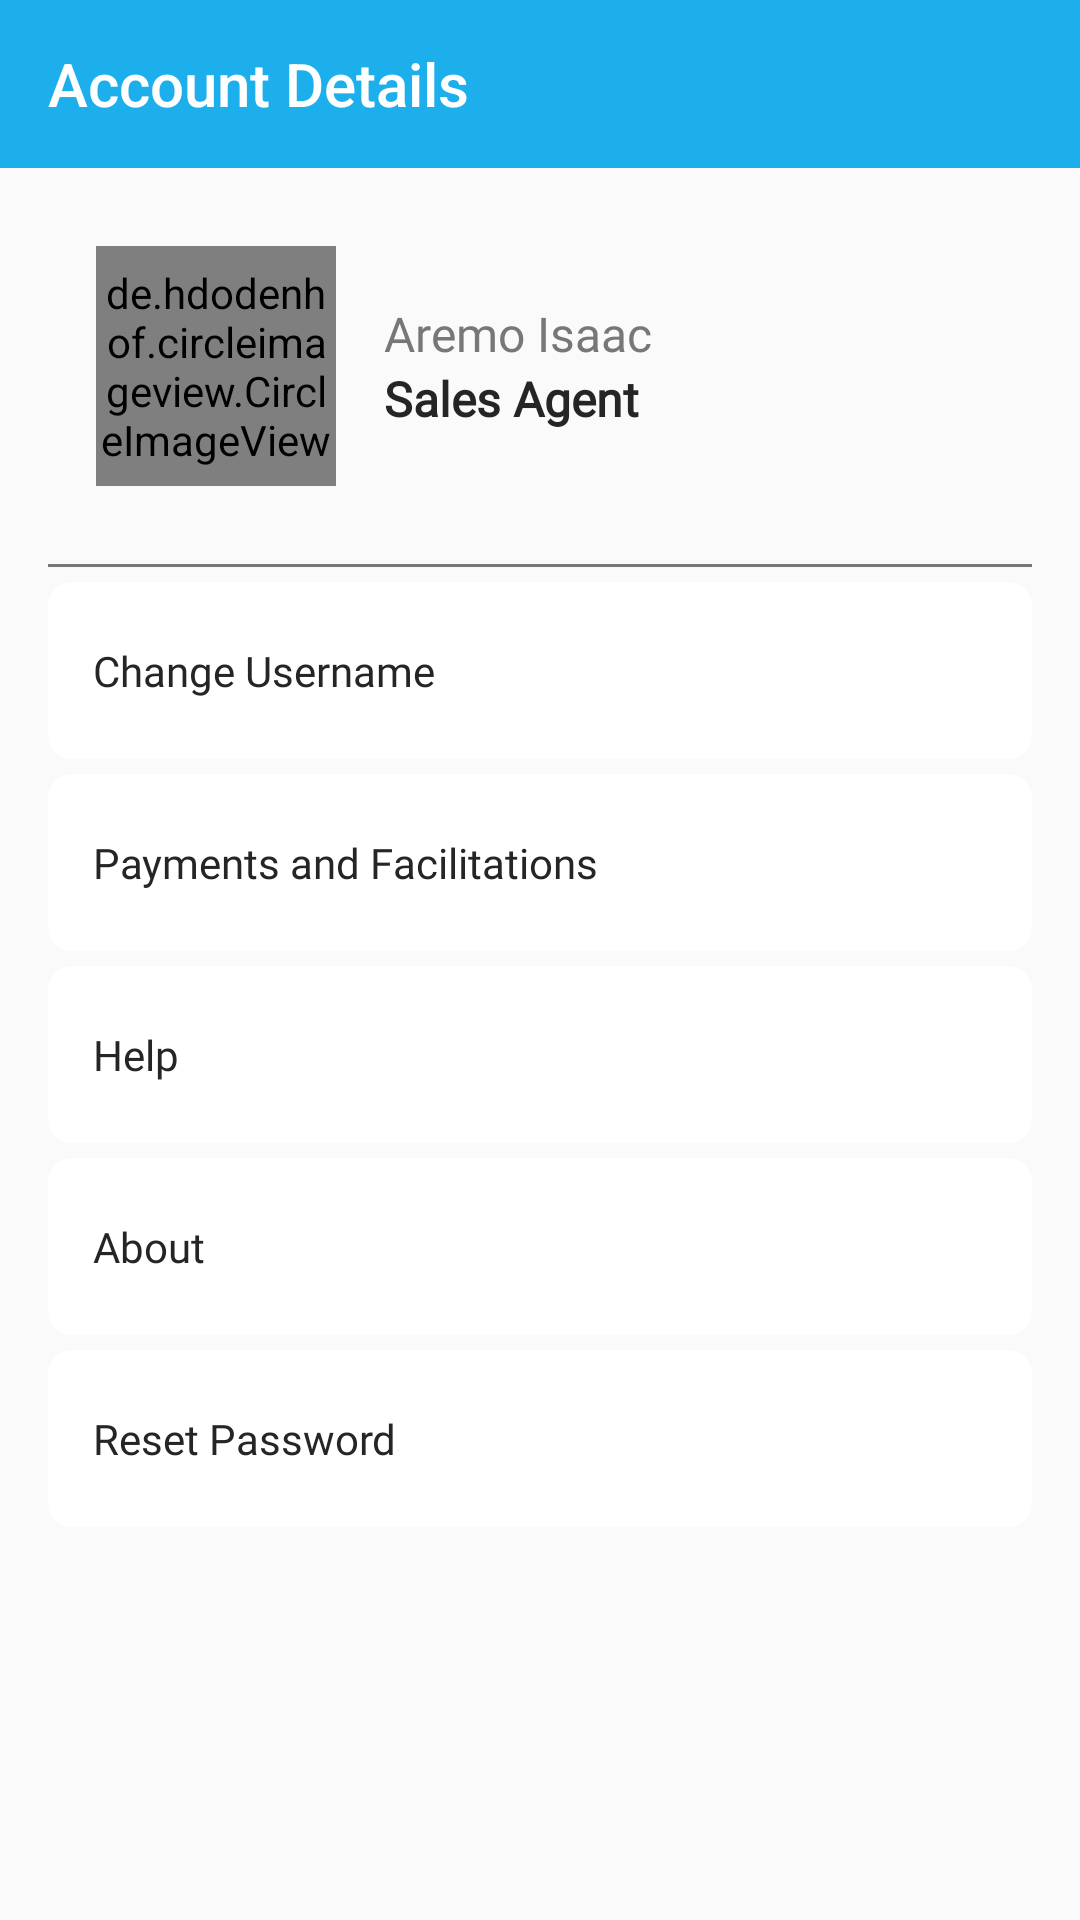

Android layout source for this screen:
<!-- AndroidManifest.xml: application theme AppTheme -->
<!-- res/layout/fragment_profile.xml -->
<?xml version="1.0" encoding="utf-8"?>
<LinearLayout xmlns:android="http://schemas.android.com/apk/res/android"
    android:layout_width="match_parent"
    android:layout_height="wrap_content"
    xmlns:app="http://schemas.android.com/apk/res-auto"
    android:layout_marginBottom="@dimen/txt_twelve"
    android:orientation="vertical">
    <androidx.appcompat.widget.Toolbar
        android:id="@+id/toolbar"
        android:layout_width="match_parent"
        android:layout_height="wrap_content"
        android:background="@color/colorPrimary"
        app:popupTheme="@style/AppTheme.PopupOverlay"
        app:title="Account Details"
        app:titleMarginStart="@dimen/sixteen"
        app:titleTextColor="@color/colorWhite" />

    <ScrollView
        android:padding="@dimen/sixteen"
        android:layout_width="match_parent"
        android:layout_height="wrap_content"
        android:scrollbars="none">

        <LinearLayout
            android:layout_width="match_parent"
            android:layout_height="wrap_content"
            android:orientation="vertical">

            <RelativeLayout
                android:layout_width="match_parent"
                android:layout_height="wrap_content">

                <de.hdodenhof.circleimageview.CircleImageView
                    android:layout_marginLeft="@dimen/txt_sixteen"
                    android:id="@+id/image_start"
                    android:layout_width="80dp"
                    android:layout_height="80dp"
                    android:layout_alignParentStart="true"
                    android:layout_alignParentLeft="true"
                    android:layout_centerVertical="true"
                    android:layout_marginTop="20dp"
                    android:layout_marginRight="16dp"
                    android:scaleType="centerCrop"
                    android:src="@drawable/avatar"
                    android:transitionName="shared_profile_image" />

                <RelativeLayout
                    android:layout_width="match_parent"
                    android:layout_height="wrap_content"
                    android:layout_centerVertical="true"
                    android:layout_toRightOf="@+id/image_start"
                    android:orientation="vertical">

                    <LinearLayout
                        android:id="@+id/name_layout"
                        android:layout_width="match_parent"
                        android:layout_height="wrap_content"
                        android:orientation="vertical">

                        <TextView
                            android:id="@+id/notification_title"
                            android:layout_width="wrap_content"
                            android:layout_height="wrap_content"
                            android:fontFamily="@font/poppins_regular"
                            android:text="Aremo Isaac"
                            android:textColor="@color/colorText"
                            android:textSize="@dimen/txt_sixteen" />

                        <TextView
                            android:id="@+id/notification_reason"
                            android:layout_width="wrap_content"
                            android:layout_height="wrap_content"
                            android:fontFamily="@font/poppins_regular"
                            android:text="Sales Agent"
                            android:textColor="@color/colorBlack"
                            android:textSize="@dimen/txt_sixteen"
                            android:textStyle="bold" />

                    </LinearLayout>

                </RelativeLayout>
            </RelativeLayout>

            <View
                android:layout_width="match_parent"
                android:layout_height="1dp"
                android:layout_marginTop="@dimen/txt_sixteen"
                android:background="@color/colorText" />

            <LinearLayout
                android:layout_marginTop="5dp"
                android:paddingRight="@dimen/txt_sixteen"
                android:layout_width="match_parent"
                android:layout_height="wrap_content"
                android:background="@drawable/general_background"
                android:orientation="vertical"
                android:paddingTop="@dimen/twenty"
                android:paddingBottom="@dimen/twenty">

                <TextView
                    android:fontFamily="@font/poppins_regular"
                    android:layout_width="wrap_content"
                    android:layout_height="wrap_content"
                    android:text="Change Username"
                    android:textColor="@color/colorBlack"
                    android:textSize="@dimen/txt_fourteen" />
            </LinearLayout>
            <LinearLayout
                android:layout_marginTop="5dp"
                android:paddingRight="@dimen/txt_sixteen"
                android:layout_width="match_parent"
                android:layout_height="wrap_content"
                android:background="@drawable/general_background"
                android:orientation="vertical"
                android:paddingTop="@dimen/twenty"
                android:paddingBottom="@dimen/twenty">

                <TextView
                    android:fontFamily="@font/poppins_regular"
                    android:layout_width="wrap_content"
                    android:layout_height="wrap_content"
                    android:text="Payments and Facilitations"
                    android:textColor="@color/colorBlack"
                    android:textSize="@dimen/txt_fourteen" />
            </LinearLayout>
            <LinearLayout
                android:layout_marginTop="5dp"
                android:paddingRight="@dimen/txt_sixteen"
                android:layout_width="match_parent"
                android:layout_height="wrap_content"
                android:background="@drawable/general_background"
                android:orientation="vertical"
                android:paddingTop="@dimen/twenty"
                android:paddingBottom="@dimen/twenty">

                <TextView
                    android:fontFamily="@font/poppins_regular"
                    android:layout_width="wrap_content"
                    android:layout_height="wrap_content"
                    android:text="Help"
                    android:textColor="@color/colorBlack"
                    android:textSize="@dimen/txt_fourteen" />
            </LinearLayout>
            <LinearLayout
                android:layout_marginTop="5dp"
                android:paddingRight="@dimen/txt_sixteen"
                android:layout_width="match_parent"
                android:layout_height="wrap_content"
                android:background="@drawable/general_background"
                android:orientation="vertical"
                android:paddingTop="@dimen/twenty"
                android:paddingBottom="@dimen/twenty">

                <TextView
                    android:fontFamily="@font/poppins_regular"
                    android:layout_width="wrap_content"
                    android:layout_height="wrap_content"
                    android:text="About"
                    android:textColor="@color/colorBlack"
                    android:textSize="@dimen/txt_fourteen" />
            </LinearLayout>
            <LinearLayout
                android:layout_marginTop="5dp"
                android:paddingRight="@dimen/txt_sixteen"
                android:layout_width="match_parent"
                android:layout_height="wrap_content"
                android:background="@drawable/general_background"
                android:orientation="vertical"
                android:paddingTop="@dimen/twenty"
                android:paddingBottom="@dimen/twenty">

                <TextView
                    android:fontFamily="@font/poppins_regular"
                    android:layout_width="wrap_content"
                    android:layout_height="wrap_content"
                    android:text="Reset Password"
                    android:textColor="@color/colorBlack"
                    android:textSize="@dimen/txt_fourteen" />
            </LinearLayout>
        </LinearLayout>
    </ScrollView>

</LinearLayout>
<!-- resources referenced by this layout -->
<resources>
  <color name="colorBlack">#252525</color>
  <color name="colorPrimary">#1DAFEC</color>
  <color name="colorText">#777777</color>
  <color name="colorWhite">#FFFFFF</color>
  <dimen name="sixteen">16dp</dimen>
  <dimen name="twenty">20dp</dimen>
  <dimen name="txt_fourteen">14sp</dimen>
  <dimen name="txt_sixteen">16sp</dimen>
  <dimen name="txt_twelve">12sp</dimen>
  <!-- drawable general_background (drawable) -->
  <?xml version="1.0" encoding="utf-8"?>
  <shape  xmlns:android="http://schemas.android.com/apk/res/android">
      <corners android:radius="8dp"/>
      <padding android:bottom="15dp" android:left="15dp" android:right="15dp" android:top="15dp"/>
      <solid android:color="@color/colorWhite"></solid>
  </shape>
  <style name="AppTheme.PopupOverlay" parent="ThemeOverlay.AppCompat.Light" />
  <style name="AppTheme" parent="Theme.AppCompat.Light.NoActionBar">
          
          <item name="colorPrimary">@color/colorPrimary</item>
          <item name="colorPrimaryDark">@color/colorPrimaryDark</item>
          <item name="colorAccent">@color/colorAccent</item>
      </style>
  <color name="colorPrimaryDark">#018BEC</color>
  <color name="colorAccent">#018BEC</color>
</resources>
